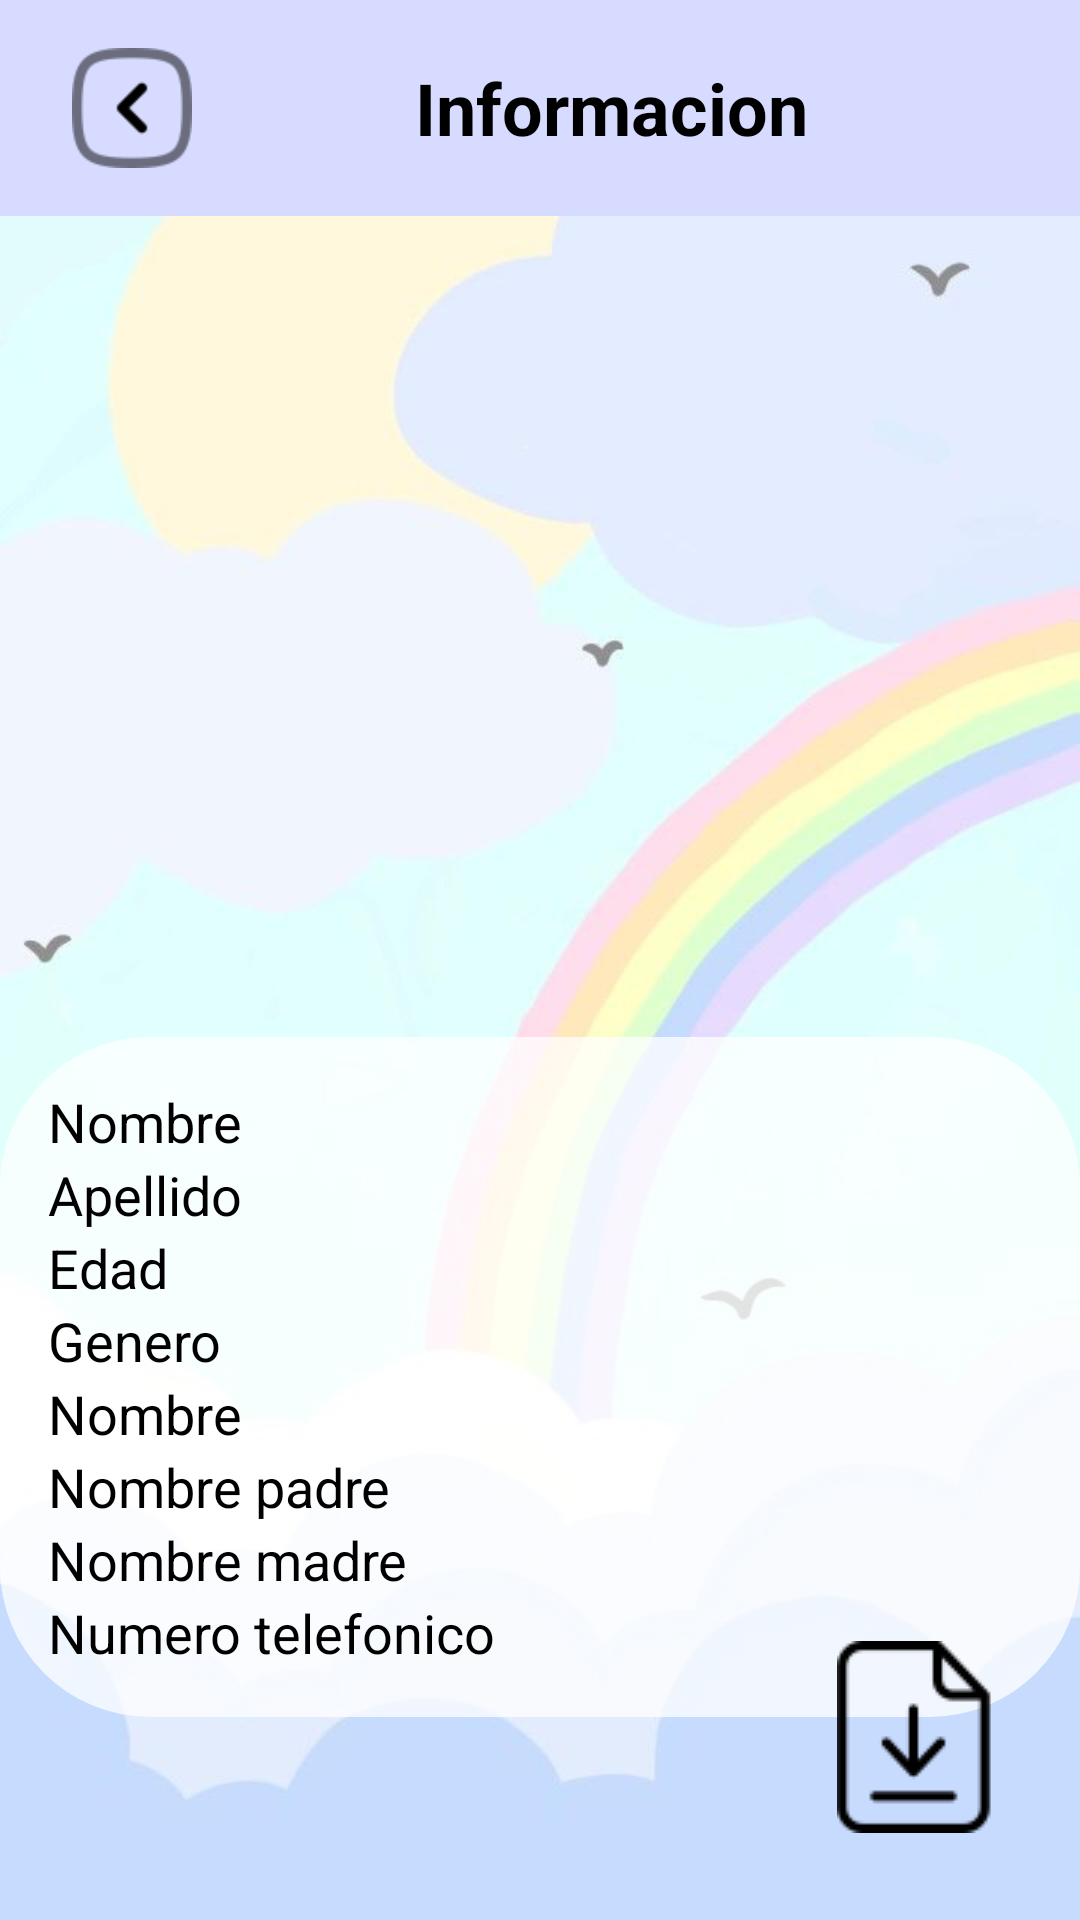

Layout XML and referenced resources for this Android screen:
<!-- AndroidManifest.xml: application theme Theme.ChildCare -->
<!-- res/layout/admindatos.xml -->
<?xml version="1.0" encoding="utf-8"?>
<androidx.constraintlayout.widget.ConstraintLayout xmlns:android="http://schemas.android.com/apk/res/android"
    xmlns:app="http://schemas.android.com/apk/res-auto"
    xmlns:tools="http://schemas.android.com/tools"
    android:id="@+id/main"
    android:layout_width="match_parent"
    android:layout_height="match_parent"
    android:background="@drawable/fondo_temperatura"
    tools:context=".InformacionDeNinos_ChildCare_User">


    
    <LinearLayout
        android:id="@+id/navigationBar"
        android:layout_width="match_parent"
        android:layout_height="wrap_content"
        android:orientation="horizontal"
        android:gravity="center_vertical"
        android:padding="16dp"
        android:background="@color/colorPrimary"
        app:layout_constraintTop_toTopOf="parent">


        
        <ImageView
            android:id="@+id/btnRegresar"
            android:layout_width="40dp"
            android:layout_height="40dp"
            android:layout_marginStart="8dp"
            android:src="@drawable/flecha_regresar" />

        <Space
            android:layout_width="0dp"
            android:layout_height="wrap_content"
            android:layout_weight="1" />
        

        <TextView
            android:id="@+id/childCareText"
            android:layout_width="wrap_content"
            android:layout_height="wrap_content"
            android:text="@string/informacion_del_ni_o"
            android:textColor="#000000"
            android:textSize="24sp"
            android:textStyle="bold" />

        <Space
            android:layout_width="0dp"
            android:layout_height="wrap_content"
            android:layout_weight="1" />


    </LinearLayout>

    
    <ImageView
        android:id="@+id/imageView"
        android:layout_width="350dp"
        android:layout_height="350dp"
        android:layout_marginTop="15dp"
        android:contentDescription="Imagen del usuario"
        android:padding="16dp"
        android:scaleType="centerCrop"
        android:src="@drawable/usuario_ii"
        app:layout_constraintEnd_toEndOf="parent"
        app:layout_constraintStart_toStartOf="parent"
        app:layout_constraintTop_toBottomOf="@+id/navigationBar" />


    <LinearLayout
        android:id="@+id/linearLayout2"
        android:layout_width="match_parent"
        android:layout_height="wrap_content"
        android:layout_below="@+id/navigationBar"
        android:layout_marginTop="130dp"
        android:background="@drawable/contenedores_diseno"
        android:orientation="vertical"
        android:padding="16dp"
        app:layout_constraintBottom_toBottomOf="parent"
        app:layout_constraintTop_toBottomOf="@+id/navigationBar"
        app:layout_constraintVertical_bias="0.68">

        <TextView
            android:id="@+id/textviewnombre"
            android:layout_width="match_parent"
            android:layout_height="match_parent"
            android:text="Nombre"
            android:textColor="#000000"
            android:textSize="18dp" />

        <TextView
            android:id="@+id/textviwapellido"
            android:layout_width="match_parent"
            android:layout_height="match_parent"
            android:text="Apellido"
            android:textColor="#000000"
            android:textSize="18dp" />

        <TextView
            android:id="@+id/textviewedad"
            android:layout_width="match_parent"
            android:layout_height="match_parent"
            android:text="Edad"
            android:textColor="#000000"
            android:textSize="18dp">

        </TextView>


        <TextView
            android:id="@+id/textviewgenero"
            android:layout_width="match_parent"
            android:layout_height="match_parent"
            android:text="Genero"
            android:textColor="#000000"
            android:textSize="18dp"></TextView>

        <TextView
            android:id="@+id/textviewalergia"
            android:layout_width="match_parent"
            android:layout_height="match_parent"
            android:text="Nombre"
            android:textColor="#000000"
            android:textSize="18dp"></TextView>

        <TextView
            android:id="@+id/textviewnombrepadre"
            android:layout_width="match_parent"
            android:layout_height="match_parent"
            android:text="Nombre padre"
            android:textColor="#000000"
            android:textSize="18dp"></TextView>

        <TextView
            android:id="@+id/textviewnombremadre"
            android:layout_width="match_parent"
            android:layout_height="match_parent"
            android:text="Nombre madre"
            android:textColor="#000000"
            android:textSize="18dp"></TextView>

        <TextView
            android:id="@+id/textviewnumero"
            android:layout_width="match_parent"
            android:layout_height="match_parent"
            android:text="Numero telefonico "
            android:textColor="#000000"
            android:textSize="18dp"></TextView>

    </LinearLayout>


    


    <Button
        android:id="@+id/btnDownloadPDFs"
        android:layout_width="wrap_content"
        android:layout_height="wrap_content"
        android:layout_gravity="center_horizontal"
        android:layout_marginEnd="5dp"
        android:layout_marginBottom="10dp"
        android:background="@android:color/transparent"
        android:drawableTop="@drawable/descargar_pdf"
        android:gravity="center"
        android:textAlignment="center"
        app:layout_constraintBottom_toBottomOf="parent"
        app:layout_constraintEnd_toEndOf="parent"
        app:layout_constraintHorizontal_bias="1.0"
        app:layout_constraintStart_toStartOf="parent" />


</androidx.constraintlayout.widget.ConstraintLayout>
<!-- resources referenced by this layout -->
<resources>
  <color name="colorPrimary">#D7DBFF</color>
  <!-- drawable contenedores_diseno (drawable) -->
  <?xml version="1.0" encoding="utf-8"?>
  <shape xmlns:android="http://schemas.android.com/apk/res/android">
      <solid android:color="#BFFFFFFF" /> 
      <corners android:radius="50dp" /> 
  </shape>
  <!-- drawable descargar_pdf: png bitmap (drawable, 1233 bytes) -->
  <!-- drawable flecha_regresar: png bitmap (drawable, 1651 bytes) -->
  <!-- drawable fondo_temperatura: jpg bitmap (drawable, 24819 bytes) -->
  <string name="informacion_del_ni_o">Informacion</string>
  <style name="Theme.ChildCare" parent="Base.Theme.ChildCare" />
  <style name="Base.Theme.ChildCare" parent="Theme.Material3.DayNight.NoActionBar">
  
          
          <item name="android:forceDarkAllowed">false</item>
  
          
          <item name="android:statusBarColor">@color/colorStatusBar</item>
          <item name="android:windowLightStatusBar">true</item>
          <item name="android:navigationBarColor">@color/colorNavBar</item>
  
      </style>
  <color name="colorStatusBar">#FFFFFFFF</color>
  <color name="colorNavBar">#FFFFFFFF</color>
</resources>
